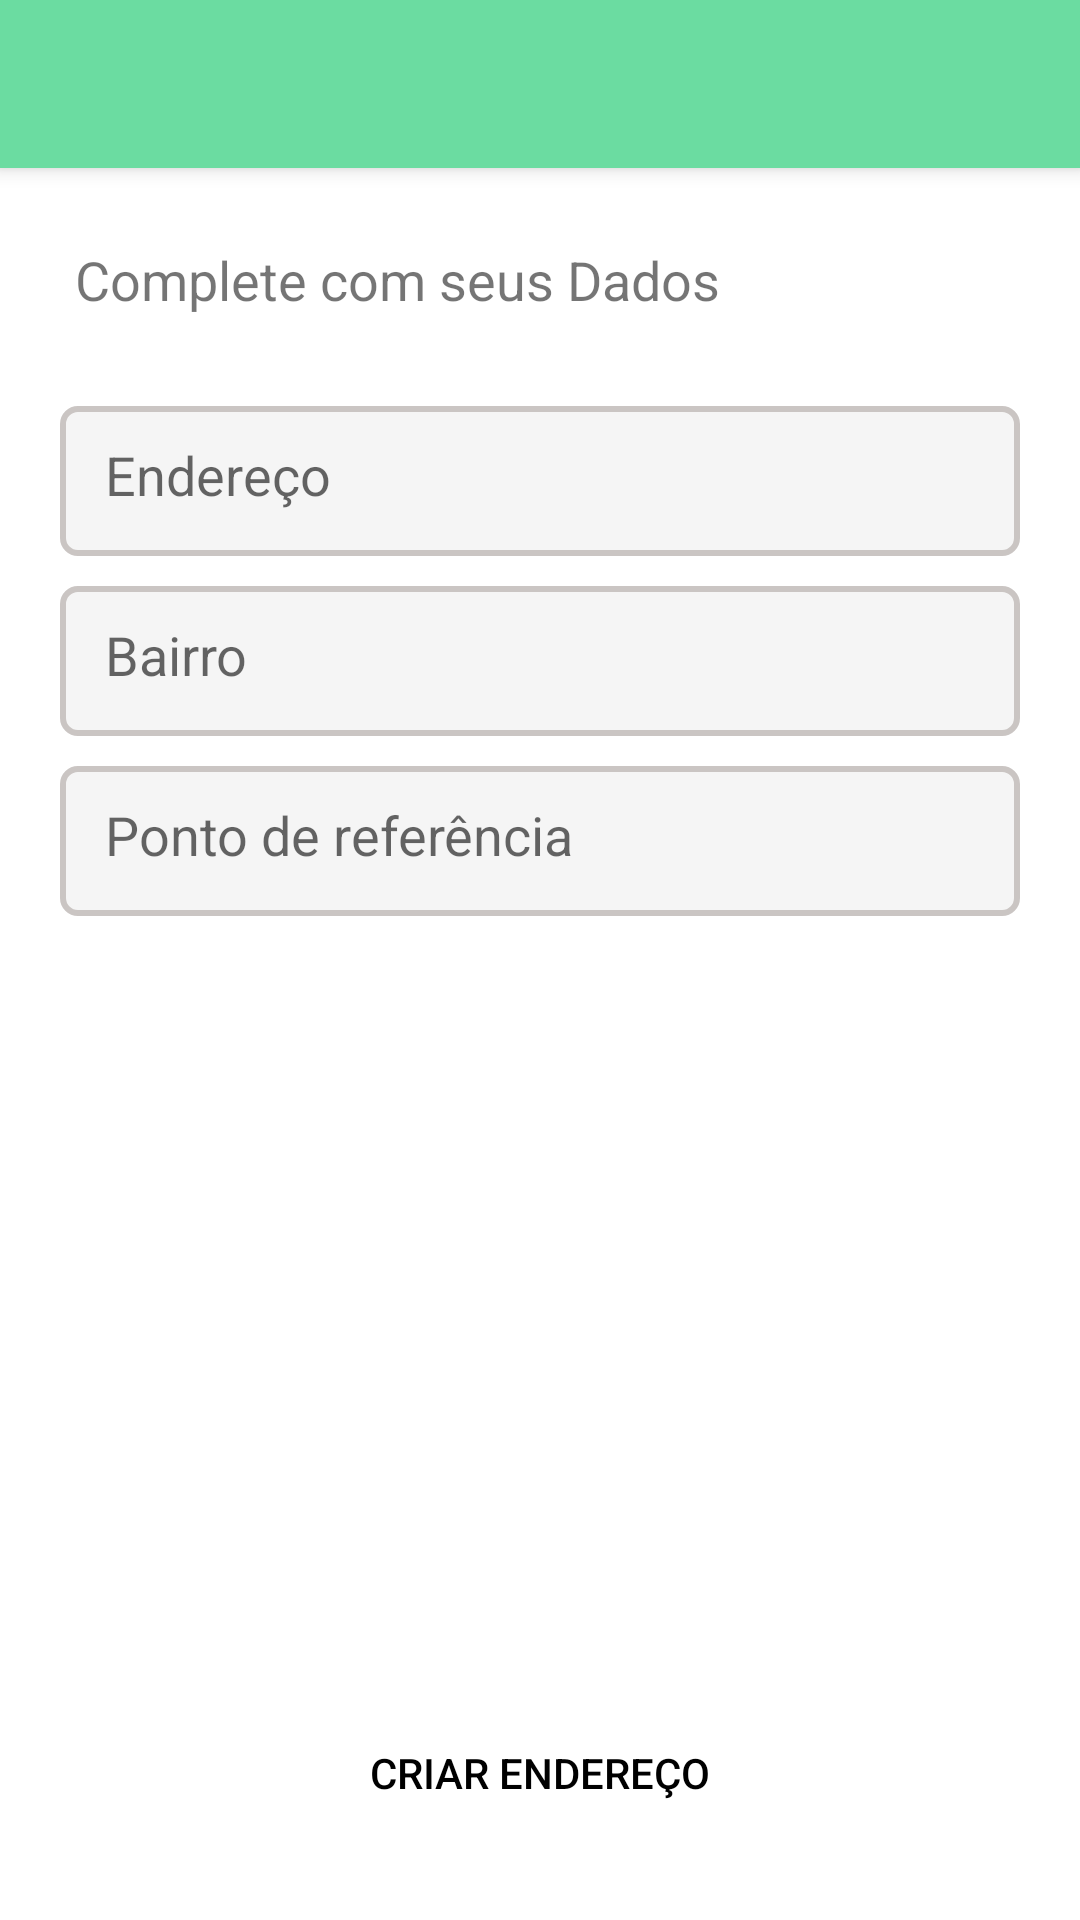

Here is an Android app screen rendered from its layout file. Give the layout XML and the strings, colors and styles it references.
<!-- AndroidManifest.xml: application theme Theme.Delivery -->
<!-- res/layout/activity_client_address_create.xml -->
<?xml version="1.0" encoding="utf-8"?>
<androidx.coordinatorlayout.widget.CoordinatorLayout xmlns:android="http://schemas.android.com/apk/res/android"
    xmlns:app="http://schemas.android.com/apk/res-auto"
    xmlns:tools="http://schemas.android.com/tools"
    android:layout_width="match_parent"
    android:layout_height="match_parent"
    tools:context=".activities.client.address.create.ClientAddressCreateActivity">


    <include layout="@layout/action_bar" />

    <LinearLayout
        android:layout_width="match_parent"
        android:layout_height="match_parent"
        android:orientation="vertical"
        android:layout_marginTop="56dp">

        <TextView
            android:layout_width="match_parent"
            android:layout_height="wrap_content"
            android:text="Complete com seus Dados"
            android:textSize="18sp"
            android:layout_marginEnd="25dp"
            android:layout_marginStart="25dp"
            android:layout_marginTop="25dp"
            />


        <EditText  android:id="@+id/edt_text_address"
            android:layout_width="match_parent"
            android:layout_height="50dp"
            android:hint="Endereço"
            android:background="@drawable/edttext_custom"
            android:layout_marginTop="30dp"
            android:layout_marginStart="20dp"
            android:layout_marginEnd="20dp"
            android:padding="15dp"
            android:inputType="text"
            />


        <EditText  android:id="@+id/edt_text_neighborhood"
            android:layout_width="match_parent"
            android:layout_height="50dp"
            android:hint="Bairro"
            android:background="@drawable/edttext_custom"
            android:layout_marginTop="10dp"
            android:layout_marginStart="20dp"
            android:layout_marginEnd="20dp"
            android:padding="15dp"
            android:inputType="text"
            />


        <EditText  android:id="@+id/edt_text_ref_point"
            android:layout_width="match_parent"
            android:layout_height="50dp"
            android:hint="Ponto de referência"
            android:background="@drawable/edttext_custom"
            android:layout_marginTop="10dp"
            android:layout_marginStart="20dp"
            android:layout_marginEnd="20dp"
            android:padding="15dp"
            android:inputType="text"
            android:focusable="false"
            android:clickable="true"
            android:cursorVisible="false"
            />
    </LinearLayout>

    <Button
        android:id="@+id/btn_create_address"
        android:layout_width="match_parent"
        android:layout_height="wrap_content"
        android:text="Criar Endereço"
        android:textColor="@color/black"
        android:layout_marginBottom="25dp"
        android:layout_gravity="bottom"
        android:layout_marginStart="20dp"
        android:layout_marginEnd="20dp"
        android:background="@drawable/rounded_button"
        />

</androidx.coordinatorlayout.widget.CoordinatorLayout>
<!-- res/layout/action_bar.xml (included above) -->
<?xml version="1.0" encoding="utf-8"?>
<com.google.android.material.appbar.AppBarLayout xmlns:android="http://schemas.android.com/apk/res/android"
    android:layout_width="match_parent"
    android:layout_height="wrap_content">


    <androidx.appcompat.widget.Toolbar
        android:id="@+id/toolbar"
        android:layout_width="match_parent"
        android:layout_height="wrap_content"
        android:background="#6BDCA1"
        />

</com.google.android.material.appbar.AppBarLayout>
<!-- resources referenced by this layout -->
<resources>
  <color name="black">#FF000000</color>
  <!-- drawable edttext_custom (drawable) -->
  <?xml version="1.0" encoding="utf-8"?>
  <shape xmlns:android="http://schemas.android.com/apk/res/android"
      android:padding="10px"
      android:shape="rectangle">
      <solid android:color="@color/gray_light" />
      <stroke
          android:width="2dp"
          android:color="@color/gray" />
  
      <corners android:radius="5dp" />
  </shape>
  <!-- drawable rounded_button (drawable) -->
  <?xml version="1.0" encoding="utf-8"?>
  <shape xmlns:android="http://schemas.android.com/apk/res/android"
      android:shape="rectangle"
      android:padding = "10dp"
      >
      <corners android:radius="25dp"/>
  
  </shape>
  <style name="Theme.Delivery" parent="Theme.MaterialComponents.DayNight.NoActionBar">
          
          <item name="colorPrimary">@color/green_light</item>
          <item name="colorPrimaryVariant">@color/green_light</item>
          <item name="colorOnPrimary">@color/white</item>
          
          <item name="colorSecondary">@color/gray_light</item>
          <item name="colorSecondaryVariant">@color/gray</item>
          <item name="colorOnSecondary">@color/black</item>
          
          <item name="android:statusBarColor">?attr/colorPrimaryVariant</item>
          
      </style>
  <color name="gray_light">#F5F5F5</color>
  <color name="gray">#CAC5C3</color>
  <color name="green_light">#6BDCA1</color>
  <color name="white">#FFFFFFFF</color>
</resources>
